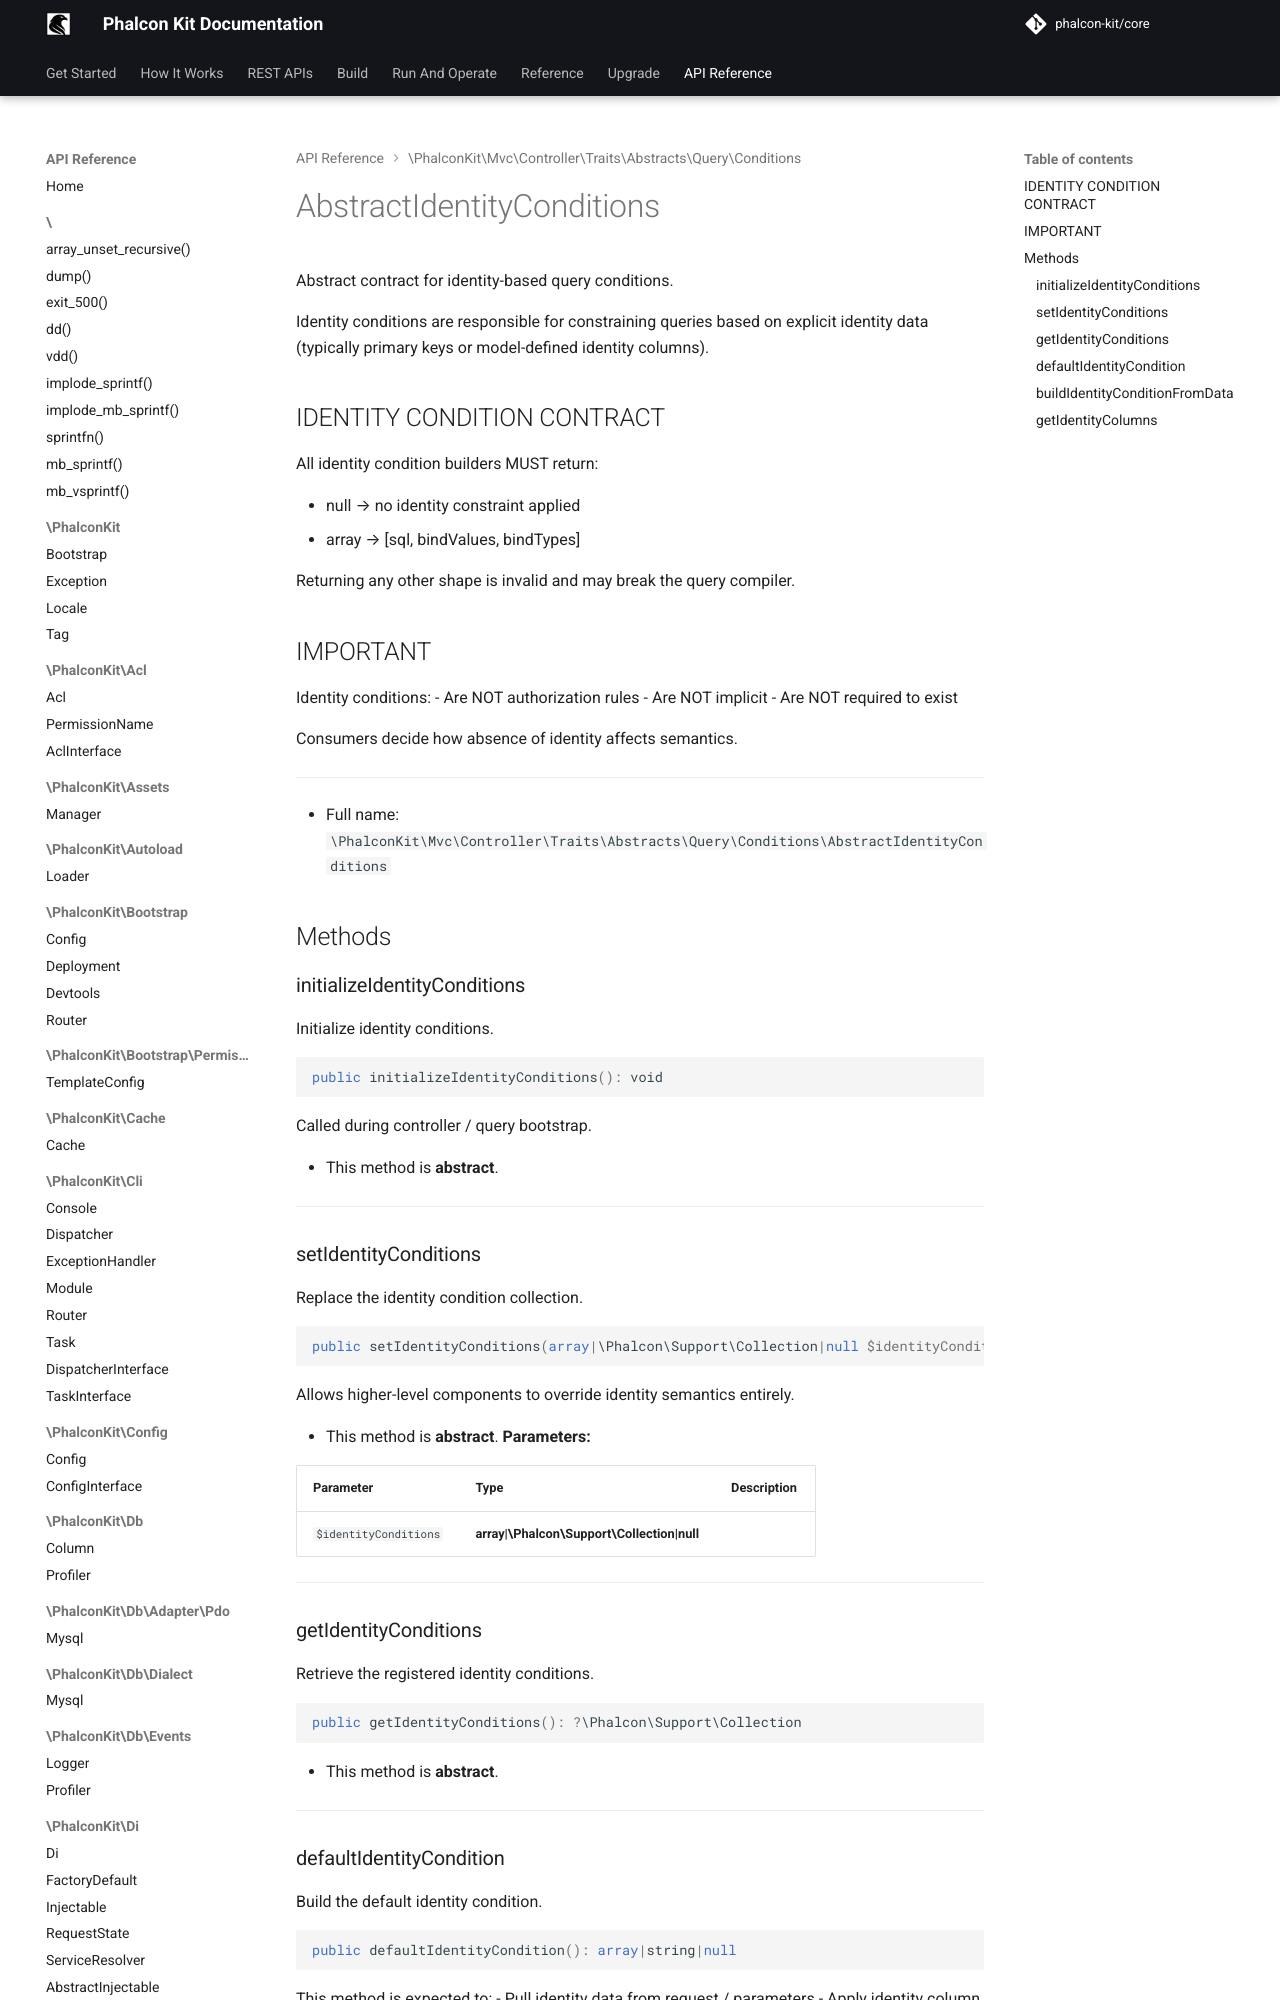

repository: phalcon-kit/docs · page: api/classes/PhalconKit/Mvc/Controller/Traits/Abstracts/Query/Conditions/AbstractIdentityConditions/index.html · generator: mkdocs


Abstract contract for identity-based query conditions.

Identity conditions are responsible for constraining queries
based on explicit identity data (typically primary keys or
model-defined identity columns).
